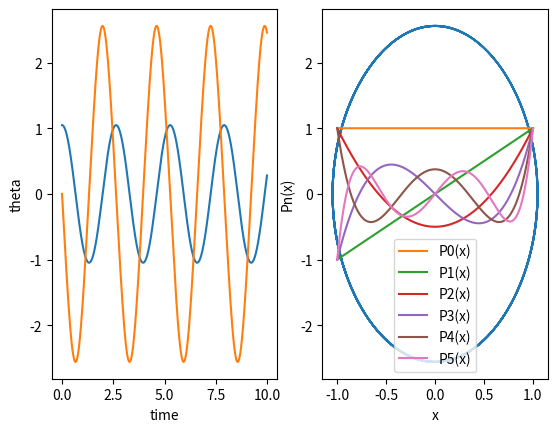

Reproduce this figure in Python.
"""
In-class assignment 19
"""
from numpy import sin, cos, array, arange, pi, linspace, ones
import matplotlib.pyplot as plt

## use the code on pg. 350 and 4th Runge-Kutta to plot theta vs. time for a half cycle
g = 9.81
l = 1.5

def f(r):
    theta = r[0]
    omega = r[1]
    ftheta = omega
    fomega = -(g/l)*sin(theta)
    return array([ftheta, fomega], float)

a = 0.0
b = 10.0
N = 10000
h = (b-a)/N

angle = 60
speed = 0

t_vals = arange(a,b,h)
x_vals = []
y_vals = []
x = array([angle * pi / 180,speed],float)

for t in t_vals:
    x_vals.append(x[0])
    y_vals.append(x[1])
    k1 = h*f(x)
    k2 = h*f(x+0.5*k1)
    k3 = h*f(x+0.5*k2)
    k4 = h*f(x + k3)
    x += (k1 + 2*k2 + 2*k3 +k4)/6

plt.subplot(121)
plt.plot(t_vals, x_vals)
plt.plot(t_vals, y_vals)
plt.xlabel("time")
plt.ylabel("theta")

plt.subplot(122)
plt.plot(x_vals, y_vals)
plt.xlabel("angular position")
plt.ylabel("angular velocity")

plt.show()

"""
Mathematical:
graph the first 6 Legendre polynomials
"""

x = linspace(-1,1,N)

p0 = ones((10000),float)
p1 = x
p2 = 0.5*(3*x**2 - 1)
p3 = 0.5*(5*x**3 - 3*x)
p4 = 0.125 * (35*x**4 - 30*x**2 + 3)
p5 = 0.125 * (63*x**5 - 70*x**3 + 15*x)

plt.plot(x, p0, label="P0(x)")
plt.plot(x, p1, label="P1(x)")
plt.plot(x, p2, label="P2(x)")
plt.plot(x, p3, label="P3(x)")
plt.plot(x, p4, label="P4(x)")
plt.plot(x, p5, label="P5(x)")
plt.legend()
plt.xlabel("x")
plt.ylabel("Pn(x)")
plt.show()